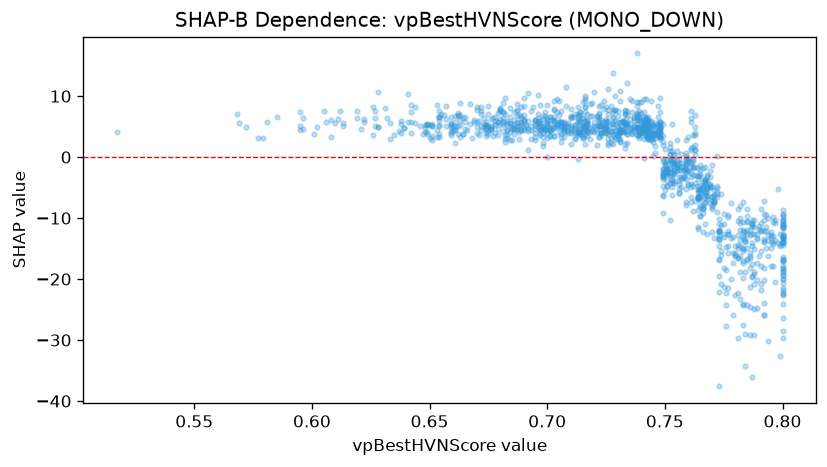

The file beside this chart, header and first rows:
feature_value, shap_value
0.784, -34.32
0.735, 9.522
0.703, 9.193
0.702, 6.143
0.783, -7.327
0.752, -2.531
0.788, -15.12
0.741, 5.821
0.788, -19.24
0.765, -5.228
0.775, -13.13
0.782, -11.93
0.741, 6.651
0.709, 5.144
0.722, 6.277
0.698, 4.61
0.739, 6.642
0.649, 5.364
0.752, -10.34
0.706, 5.712
0.729, 7.761
0.756, -0.8996
0.748, 4.74
0.596, 6.406
0.796, -13
0.682, 6.996
0.725, 4.032
0.767, -5.756
0.77, -7.09
0.742, 6.215
0.788, -18.93
0.765, -6.429
0.742, 9.604
0.778, -7.454
0.726, 11.15
0.713, -0.308
0.791, -17.87
0.745, 2.455
0.729, 10.08
0.769, -4.529
0.8, -22.35
0.714, 5.826
0.728, 6.466
0.767, -1.566
0.8, -22.46
0.8, -16.98
0.789, -13.34
0.731, 2.707
0.748, 3.308
0.718, 2.926
0.654, 3.216
0.689, 6.809
0.738, 17
0.8, -20.03
0.773, -13.51
0.612, 7.484
0.613, 5.668
0.685, 4.58
0.716, 5.178
0.774, -6.05
... 1,231 more rows
